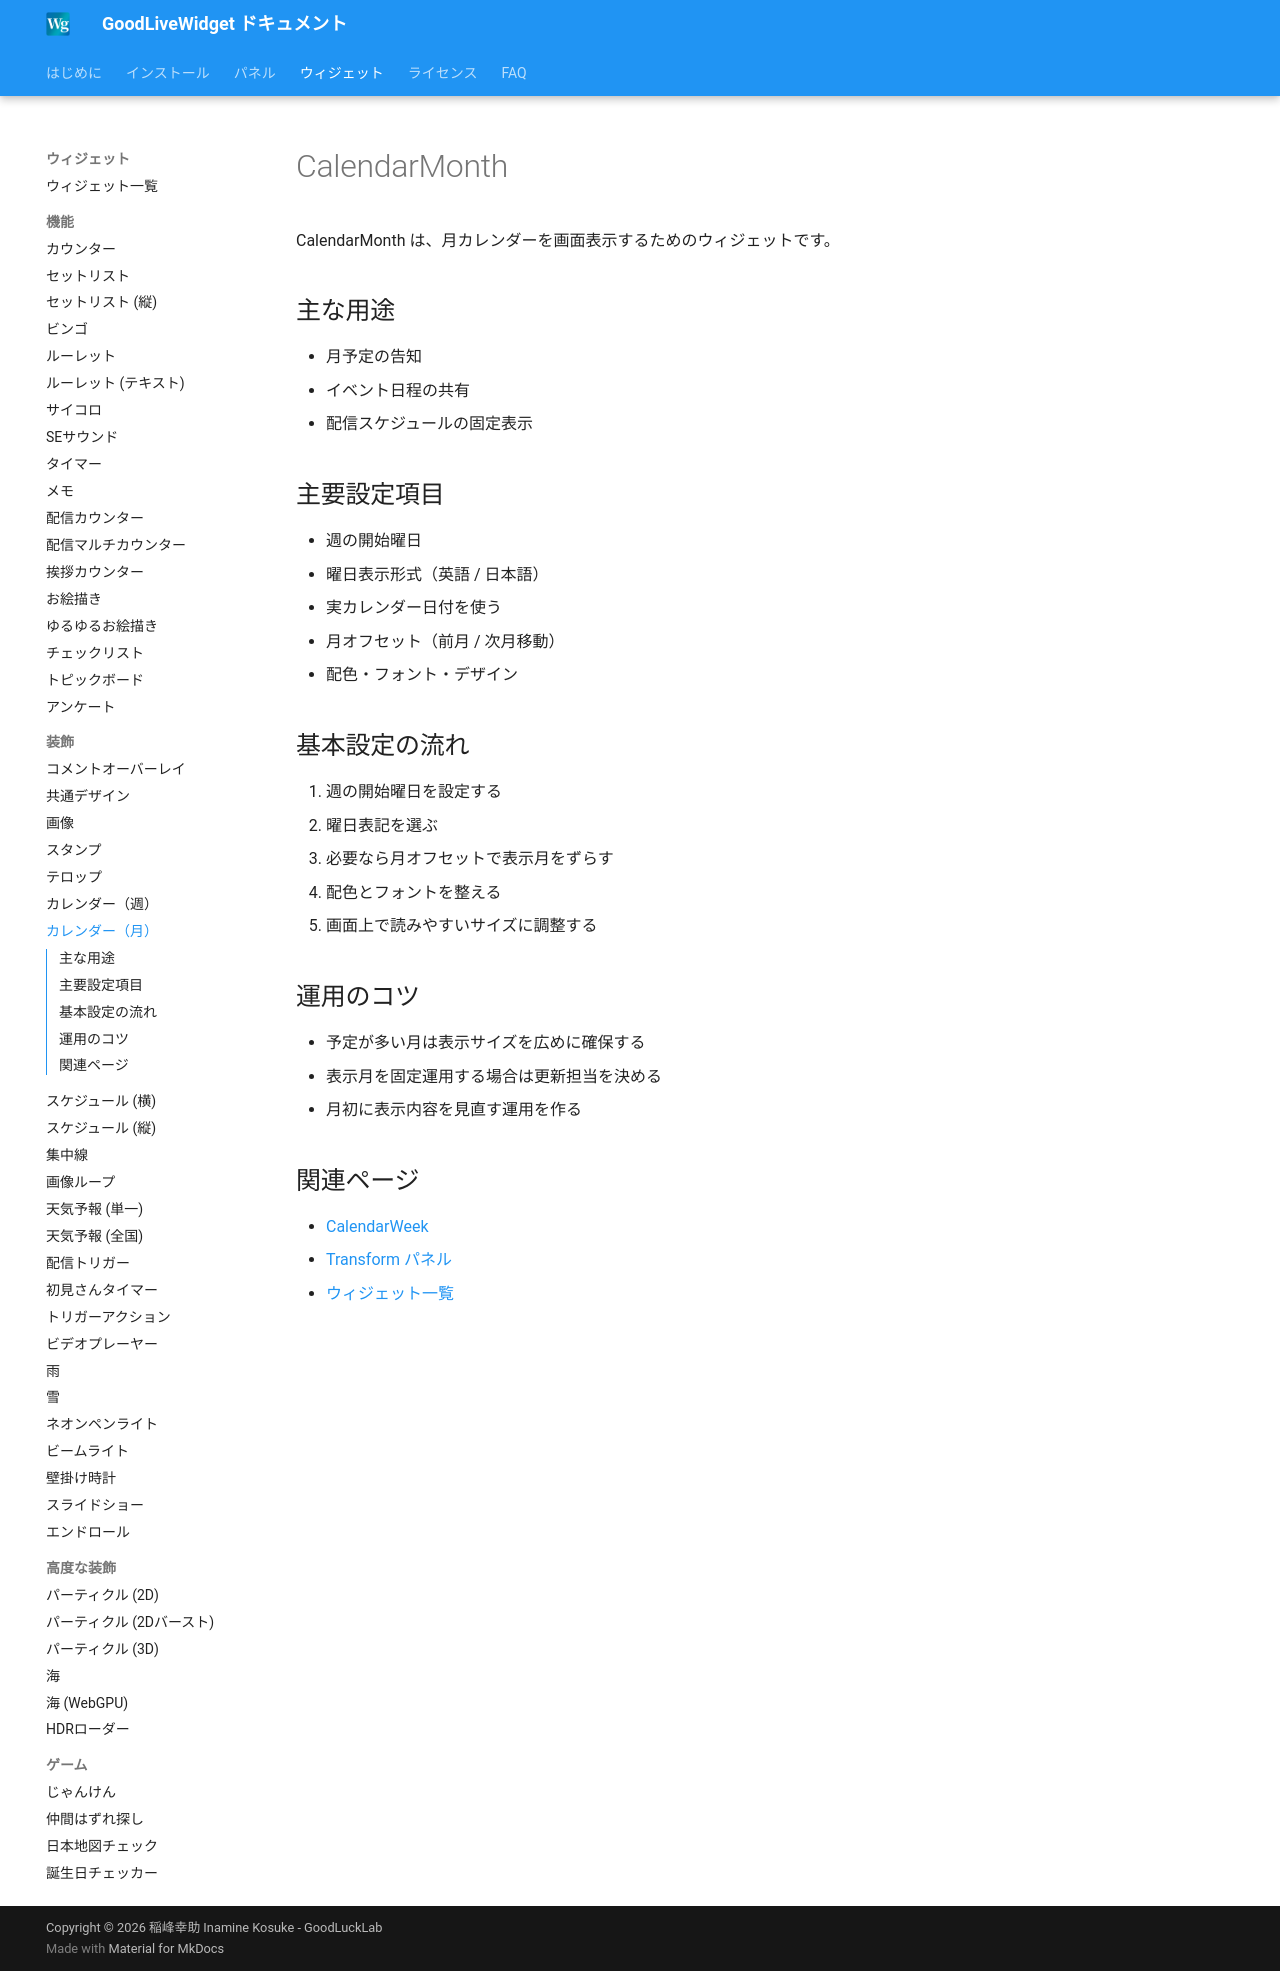

repository: zainnstar/GoodLiveWidget_Document · page: widgets/calendar-month/index.html · generator: mkdocs

# CalendarMonth

CalendarMonth は、月カレンダーを画面表示するためのウィジェットです。

## 主な用途

- 月予定の告知
- イベント日程の共有
- 配信スケジュールの固定表示

## 主要設定項目

- 週の開始曜日
- 曜日表示形式（英語 / 日本語）
- 実カレンダー日付を使う
- 月オフセット（前月 / 次月移動）
- 配色・フォント・デザイン

## 基本設定の流れ

1. 週の開始曜日を設定する
2. 曜日表記を選ぶ
3. 必要なら月オフセットで表示月をずらす
4. 配色とフォントを整える
5. 画面上で読みやすいサイズに調整する

## 運用のコツ

- 予定が多い月は表示サイズを広めに確保する
- 表示月を固定運用する場合は更新担当を決める
- 月初に表示内容を見直す運用を作る

## 関連ページ

- [CalendarWeek](calendar-week.md)
- [Transform パネル](../panels/transform.md)
- [ウィジェット一覧](overview.md)
